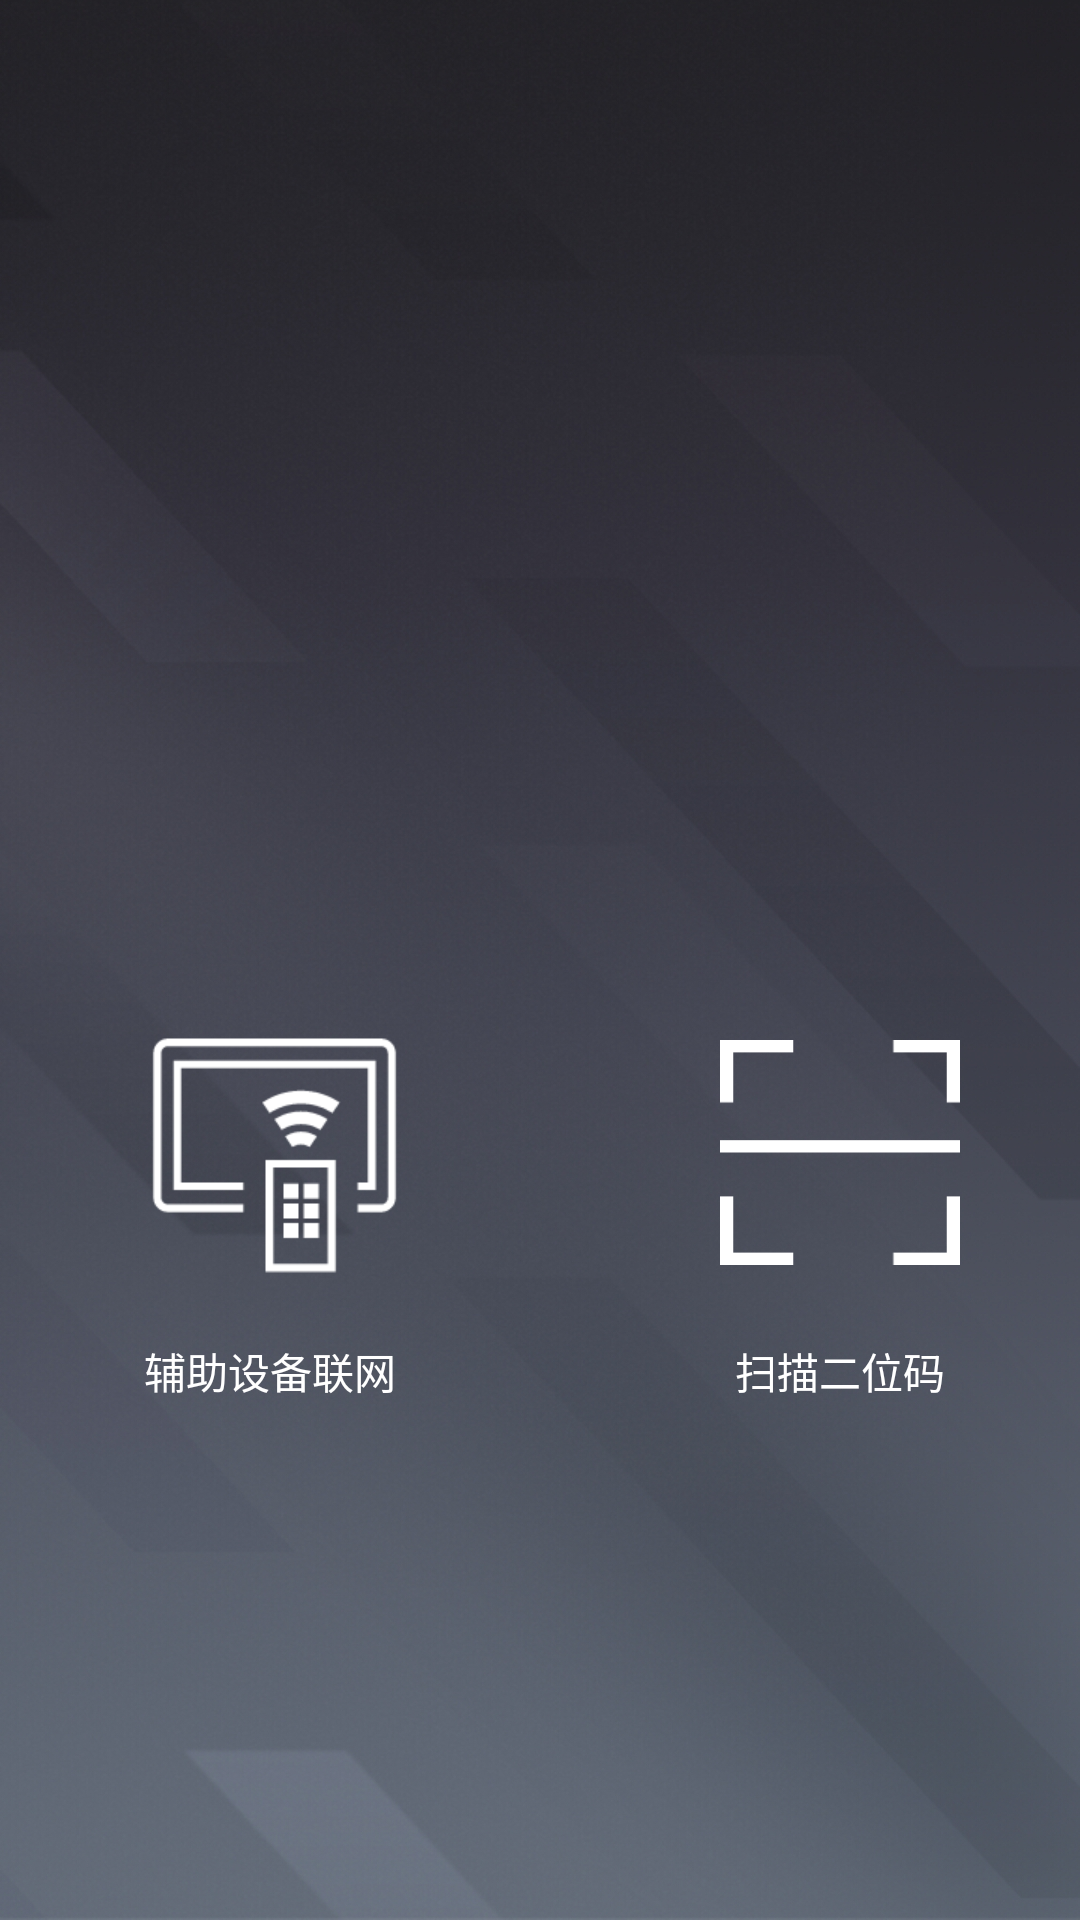

Android layout source for this screen:
<!-- AndroidManifest.xml: application theme ImageTranslucentTheme -->
<!-- res/layout/login.xml -->
<?xml version="1.0" encoding="utf-8"?>
<LinearLayout xmlns:android="http://schemas.android.com/apk/res/android"
              android:layout_width="match_parent"
              android:layout_height="match_parent"
              android:background="@mipmap/beijing5"
              android:orientation="vertical"
              android:weightSum="1">

    <ImageView
        android:layout_width="match_parent"
        android:id="@+id/imageView"
        android:layout_weight="0.29"
        android:adjustViewBounds="false"
        android:cropToPadding="false"
        android:src="@drawable/logo2"
        android:padding="20dp"
        android:layout_height="0dp"/>

    <Button
        android:text="登录"
        android:layout_width="match_parent"
        android:layout_height="0dp"
        android:id="@+id/denglu"
        android:layout_weight="0.10"
        android:background="#00000000"
        android:visibility="gone"/>

    <LinearLayout
        android:orientation="vertical"
        android:layout_width="match_parent"
        android:layout_height="0dp"
        android:gravity="center"
        android:layout_weight="0.7"
        android:weightSum="1">

        <LinearLayout
            android:layout_width="match_parent"
            android:layout_height="wrap_content"
            android:id="@+id/login_layout"
            android:paddingTop="10dp"
            android:gravity="center">

            <LinearLayout
                android:orientation="vertical"
                android:layout_width="wrap_content"
                android:layout_height="wrap_content"
                android:layout_marginRight="100dp">

                <Button
                    android:layout_width="100dp"
                    android:id="@+id/wifi_button"
                    android:background="@mipmap/lianwang"
                    android:layout_height="100dp"/>

                <TextView
                    android:text="辅助设备联网"
                    android:layout_width="match_parent"
                    android:layout_height="wrap_content"
                    android:id="@+id/textView12"
                    android:layout_marginTop="10dp"
                    android:textColor="#FFFFFF"
                    android:gravity="center_horizontal"/>

            </LinearLayout>

            <LinearLayout
                android:orientation="vertical"
                android:layout_width="wrap_content"
                android:layout_height="wrap_content">

                <Button
                    android:layout_width="80dp"
                    android:id="@+id/login_button"
                    android:background="@mipmap/saomiao"
                    android:layout_height="75dp"
                    android:layout_marginTop="10dp"/>

                <TextView
                    android:text="扫描二位码"
                    android:layout_width="match_parent"
                    android:layout_height="wrap_content"
                    android:id="@+id/textView13"
                    android:layout_marginTop="25dp"
                    android:gravity="center_horizontal"
                    android:textColor="#FFFFFF"/>
            </LinearLayout>

        </LinearLayout>

        <ProgressBar
            style="?android:attr/progressBarStyleHorizontal"
            android:layout_width="match_parent"
            android:layout_height="wrap_content"
            android:id="@+id/progressBar"
            android:visibility="invisible"
            android:layout_weight="0.03"/>
    </LinearLayout>

</LinearLayout>
<!-- resources referenced by this layout -->
<resources>
  <!-- mipmap beijing5: jpg bitmap (mipmap-xhdpi, 822109 bytes) -->
  <!-- mipmap lianwang: png bitmap (mipmap-mdpi, 3344 bytes) -->
  <!-- mipmap saomiao: png bitmap (mipmap-xhdpi, 1610 bytes) -->
  <style name="ImageTranslucentTheme" parent="Theme.AppCompat.NoActionBar">
          
      </style>
</resources>
